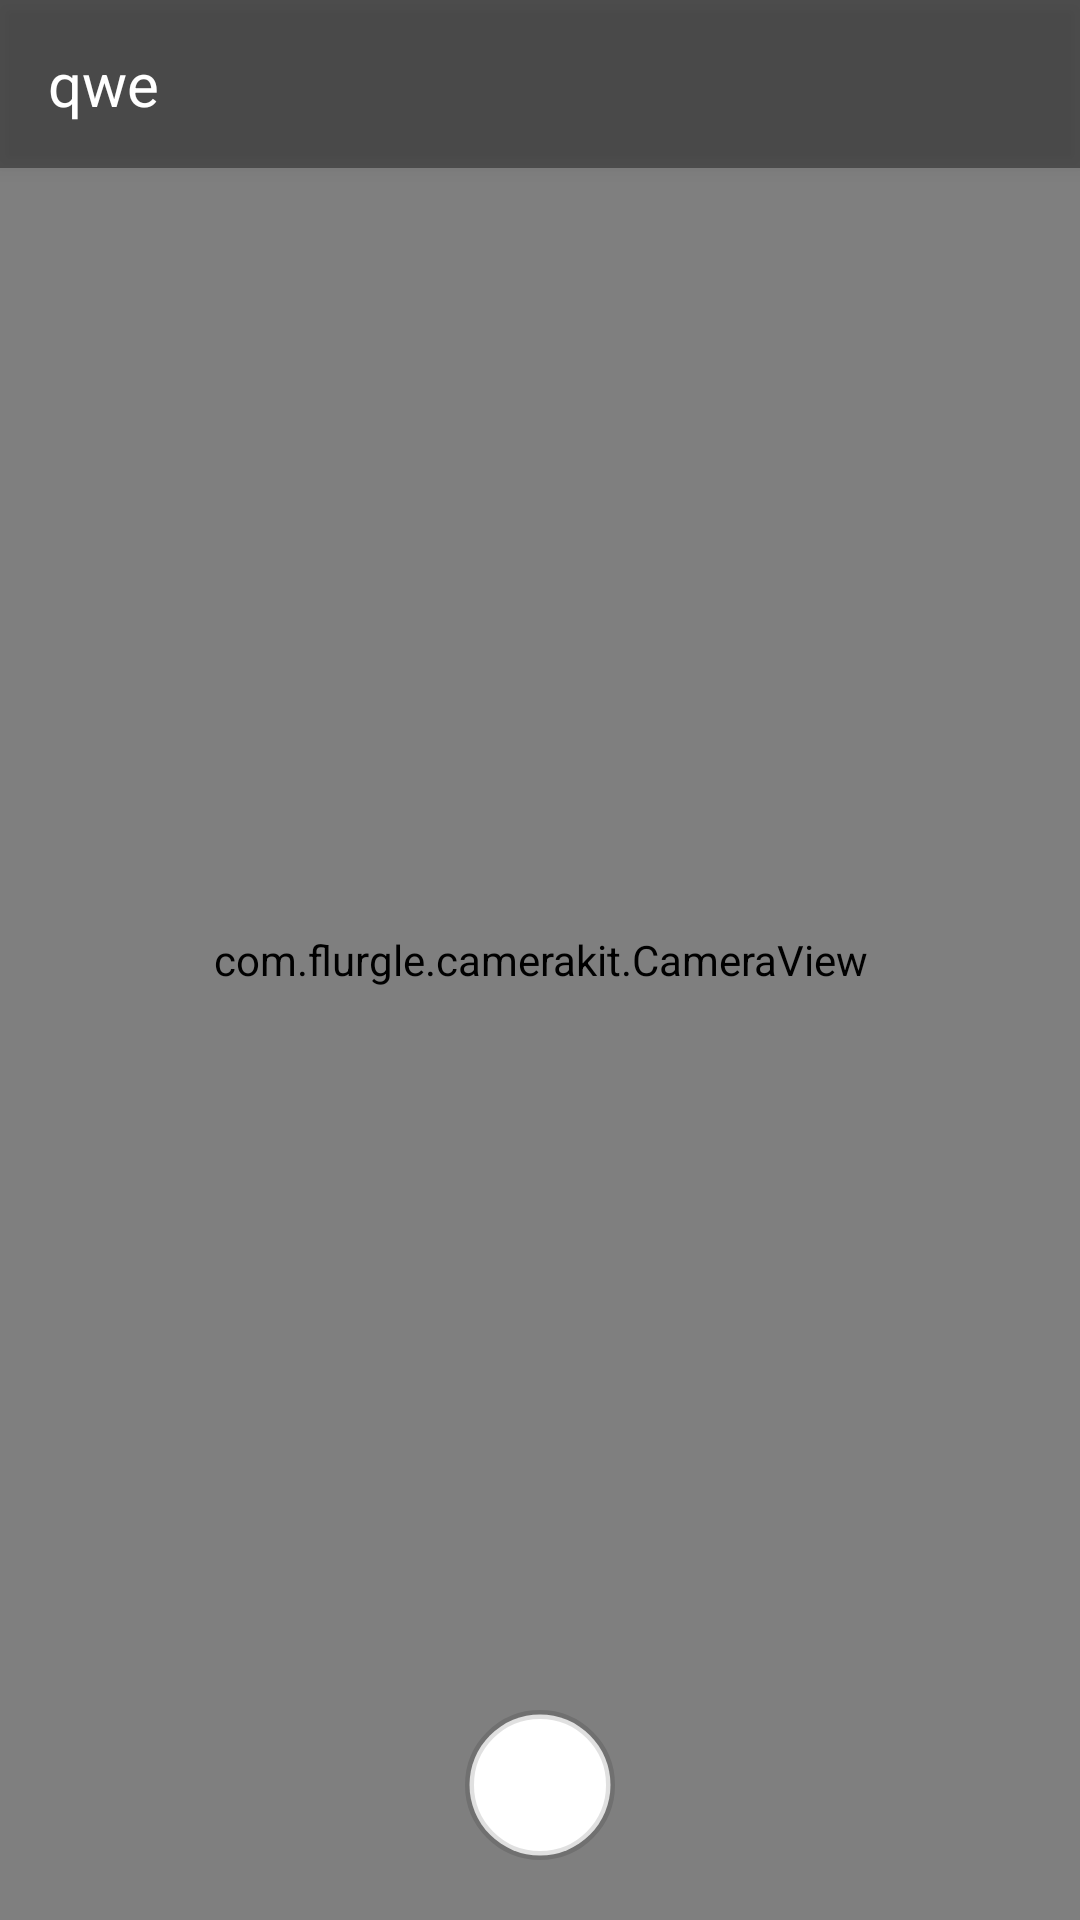

Produce the Android XML layout that renders to this screen, including the resource entries it uses.
<!-- AndroidManifest.xml: activity theme AppTheme.NoActionBar -->
<!-- res/layout/activity_main.xml -->
<?xml version="1.0" encoding="utf-8"?>
<RelativeLayout xmlns:android="http://schemas.android.com/apk/res/android"
    xmlns:app="http://schemas.android.com/apk/res-auto"
    xmlns:tools="http://schemas.android.com/tools"
    android:layout_width="match_parent"
    android:layout_height="match_parent"
    tools:context="com.punksta.apps.example.MainActivity">



    <com.flurgle.camerakit.CameraView
        android:id="@+id/camera_view"
        android:layout_width="match_parent"
        android:layout_height="match_parent"
        android:adjustViewBounds="true"
        app:ckFocus="continuous"
        app:ckJpegQuality="60"
        app:ckMethod="standard" />

    <ImageButton
        android:id="@+id/take_picture"
        android:layout_width="wrap_content"
        android:layout_height="wrap_content"
        android:layout_alignParentBottom="true"
        android:layout_centerHorizontal="true"
        android:layout_margin="20dp"
        android:background="@drawable/camera_capture"
        android:clickable="true"
        android:elevation="4dp"
        android:padding="16dp"
        android:src="@drawable/ic_camera_light" />

    <include layout="@layout/toolbar_layout"
        android:background="#61000000"
        />
</RelativeLayout>
<!-- res/layout/toolbar_layout.xml (included above) -->
<?xml version="1.0" encoding="utf-8"?>
<LinearLayout xmlns:android="http://schemas.android.com/apk/res/android"
    android:id="@+id/toolbar"
    android:layout_width="match_parent"
    android:layout_height="@dimen/toolbar_height"
    android:background="#61000000"
    android:elevation="4dp"
    android:orientation="horizontal">

    <TextView
        android:id="@+id/toolbar_title"
        android:layout_width="match_parent"
        android:layout_height="match_parent"
        android:layout_marginEnd="16dp"
        android:layout_marginStart="16dp"
        android:layout_weight="1"
        android:gravity="center_vertical"
        android:text="qwe"
        android:textColor="@android:color/white"
        android:textSize="20sp" />

    <ImageButton
        android:id="@+id/toolbar_menu"
        android:layout_width="54dp"
        android:layout_height="54dp"
        android:background="@android:color/transparent"
        android:src="@drawable/ic_menu" />
</LinearLayout>
<!-- resources referenced by this layout -->
<resources>
  <dimen name="toolbar_height">56dp</dimen>
  <!-- drawable camera_capture (drawable) -->
  <?xml version="1.0" encoding="utf-8"?>
  <selector xmlns:android="http://schemas.android.com/apk/res/android">
  
      <item android:drawable="@drawable/camera_capture_clicked" android:state_pressed="true" />
  
      <item android:drawable="@drawable/camera_capture_idle" />
  </selector>
  <style name="AppTheme.NoActionBar">
          <item name="windowActionBar">false</item>
          <item name="windowNoTitle">true</item>
      </style>
  <!-- drawable camera_capture_clicked (drawable) -->
  <?xml version="1.0" encoding="utf-8"?>
  <shape xmlns:android="http://schemas.android.com/apk/res/android"
      android:shape="oval">
      <size
          android:width="50dp"
          android:height="50dp" />
      <solid android:color="#696767" />
      <stroke
          android:width="3dp"
          android:color="#1f000000" />
  </shape>
  <!-- drawable camera_capture_idle (drawable) -->
  <?xml version="1.0" encoding="utf-8"?>
  <shape xmlns:android="http://schemas.android.com/apk/res/android"
      android:shape="oval">
      <size
          android:width="50dp"
          android:height="50dp" />
      <solid android:color="#ffffff" />
      <stroke
          android:width="3dp"
          android:color="#1f000000" />
  </shape>
</resources>
